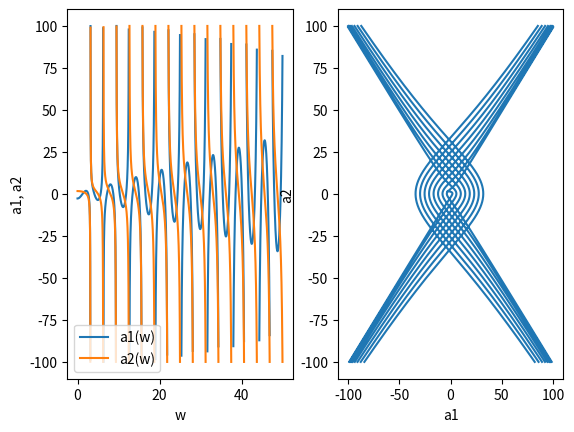

This chart was generated by the following Python code:
"""
Простая итерационная программа для построения визуализации
D-разбиения для уравнения eps*x'(t) + x(t) + a1*x(t-p) + a2*x(t-q) = 0

Обозначения:
    - 'w' греческая буква омега, при построении D-разбиеня является параметризующим
    - 'eps' малый параметр, где 0 < eps << 1
    - 'p', 'q' данные из условия коэффициенты запаздывания
"""

from matplotlib import pyplot
from numpy import nan
from math import sin, cos


def calc_a1_wrapper(p: float, q: float, eps: float) -> callable:
    def calc_a1(w: float) -> float|None:
        try:
            # Тут задается функция параметризованная от 'w' для подсчета a1
            return (-sin(w*q) - eps*w*cos(w*q)) / sin(w*(q-p))
        except ZeroDivisionError as zde:
            print(f"Возникла ошибка: деление на 0 при значении w = {w}")
            return None

    return calc_a1


def calc_a2_wrapper(p: float, q: float, eps: float) -> callable:
    def calc_a2(w: float) -> float|None:
        try:
            # Тут задается функция параметризованная от 'w' для подсчета a2
            return (eps*w*cos(w*p) + sin(w*p)) / sin(w*(q-p))
        except ZeroDivisionError as zde:
            print(f"Возникла ошибка: деление на 0 при значении w = {w}")
            return None
    
    return calc_a2


def tab_func(func: callable, arg_start: float, arg_end: float, precision: float) -> list[float]:
    arg_step = (arg_end - arg_start) / precision
    arg = arg_start
    func_points = []
    args = []
    while arg_start <= arg <= arg_end:
        func_result = func(arg)
        func_points.append(func(arg))
        args.append(arg)
        arg += arg_step

    return args, func_points


def _point_in_square(
    point: tuple[float, float],
    square: tuple[float, float, float, float]
) -> bool:
    return (
        (point[0] >= square[0] and point[0] <= square[2]) and # Попадает по первой координате 
        (point[1] <= square[1] and point[1] >= square[3]) # Попадает по 2 координате
    )


def exclude_inf_points(
    w1_list: list[float],
    w2_list: list[float],
    a1_list: list[float],
    a2_list: list[float],
    square: tuple[float, float, float, float],
) -> None:
    i = 0
    while i < len(a1_list):
        # Если какая-то из координат не попадает в прямоугольник, то
        # она исключается из всех списков
        if not _point_in_square((a1_list[i], a2_list[i]), square):
            w1_list[i], w2_list[i], a1_list[i], a2_list[i] = [nan] * 4
        i += 1


def main():
    # Задаём параметры по условию 
    p = 1
    q = 2
    eps = 0.7
    w_start = 0.0001
    w_end = 50
    precision = 1e6

    # Инициализируем функции параметрами из условия
    calc_a1 = calc_a1_wrapper(p, q, eps)
    calc_a2 = calc_a2_wrapper(p, q, eps)

    # Табулируем функции по 'w'
    w1_list, a1_list = tab_func(calc_a1, w_start, w_end, precision)
    w2_list, a2_list = tab_func(calc_a2, w_start, w_end, precision)

    # Удаляем все точки, которые не попадают в нужный прямоугольник
    exclude_inf_points(
        w1_list,
        w2_list,
        a1_list,
        a2_list,
        (-100, 100, 100, -100) # Левый - правый - верхний - нижний
    )

    # Создаю два плота для двух графиков
    figure, (ax1, ax2) = pyplot.subplots(nrows=1, ncols=2)

    # Строим график для фукций a1(w) и a2(w) которые являются границами
    # множеств Dn
    ax1.set_xlabel('w')
    ax1.set_ylabel('a1, a2')
    ax1.plot(w1_list, a1_list, label='a1(w)')
    ax1.plot(w2_list, a2_list, label='a2(w)')
    ax1.legend()

    # Строим общий график(портрет)
    ax2.set_xlabel('a1')
    ax2.set_ylabel('a2')
    ax2.plot(a1_list, a2_list)

    pyplot.show()


if __name__ == "__main__":
    main()